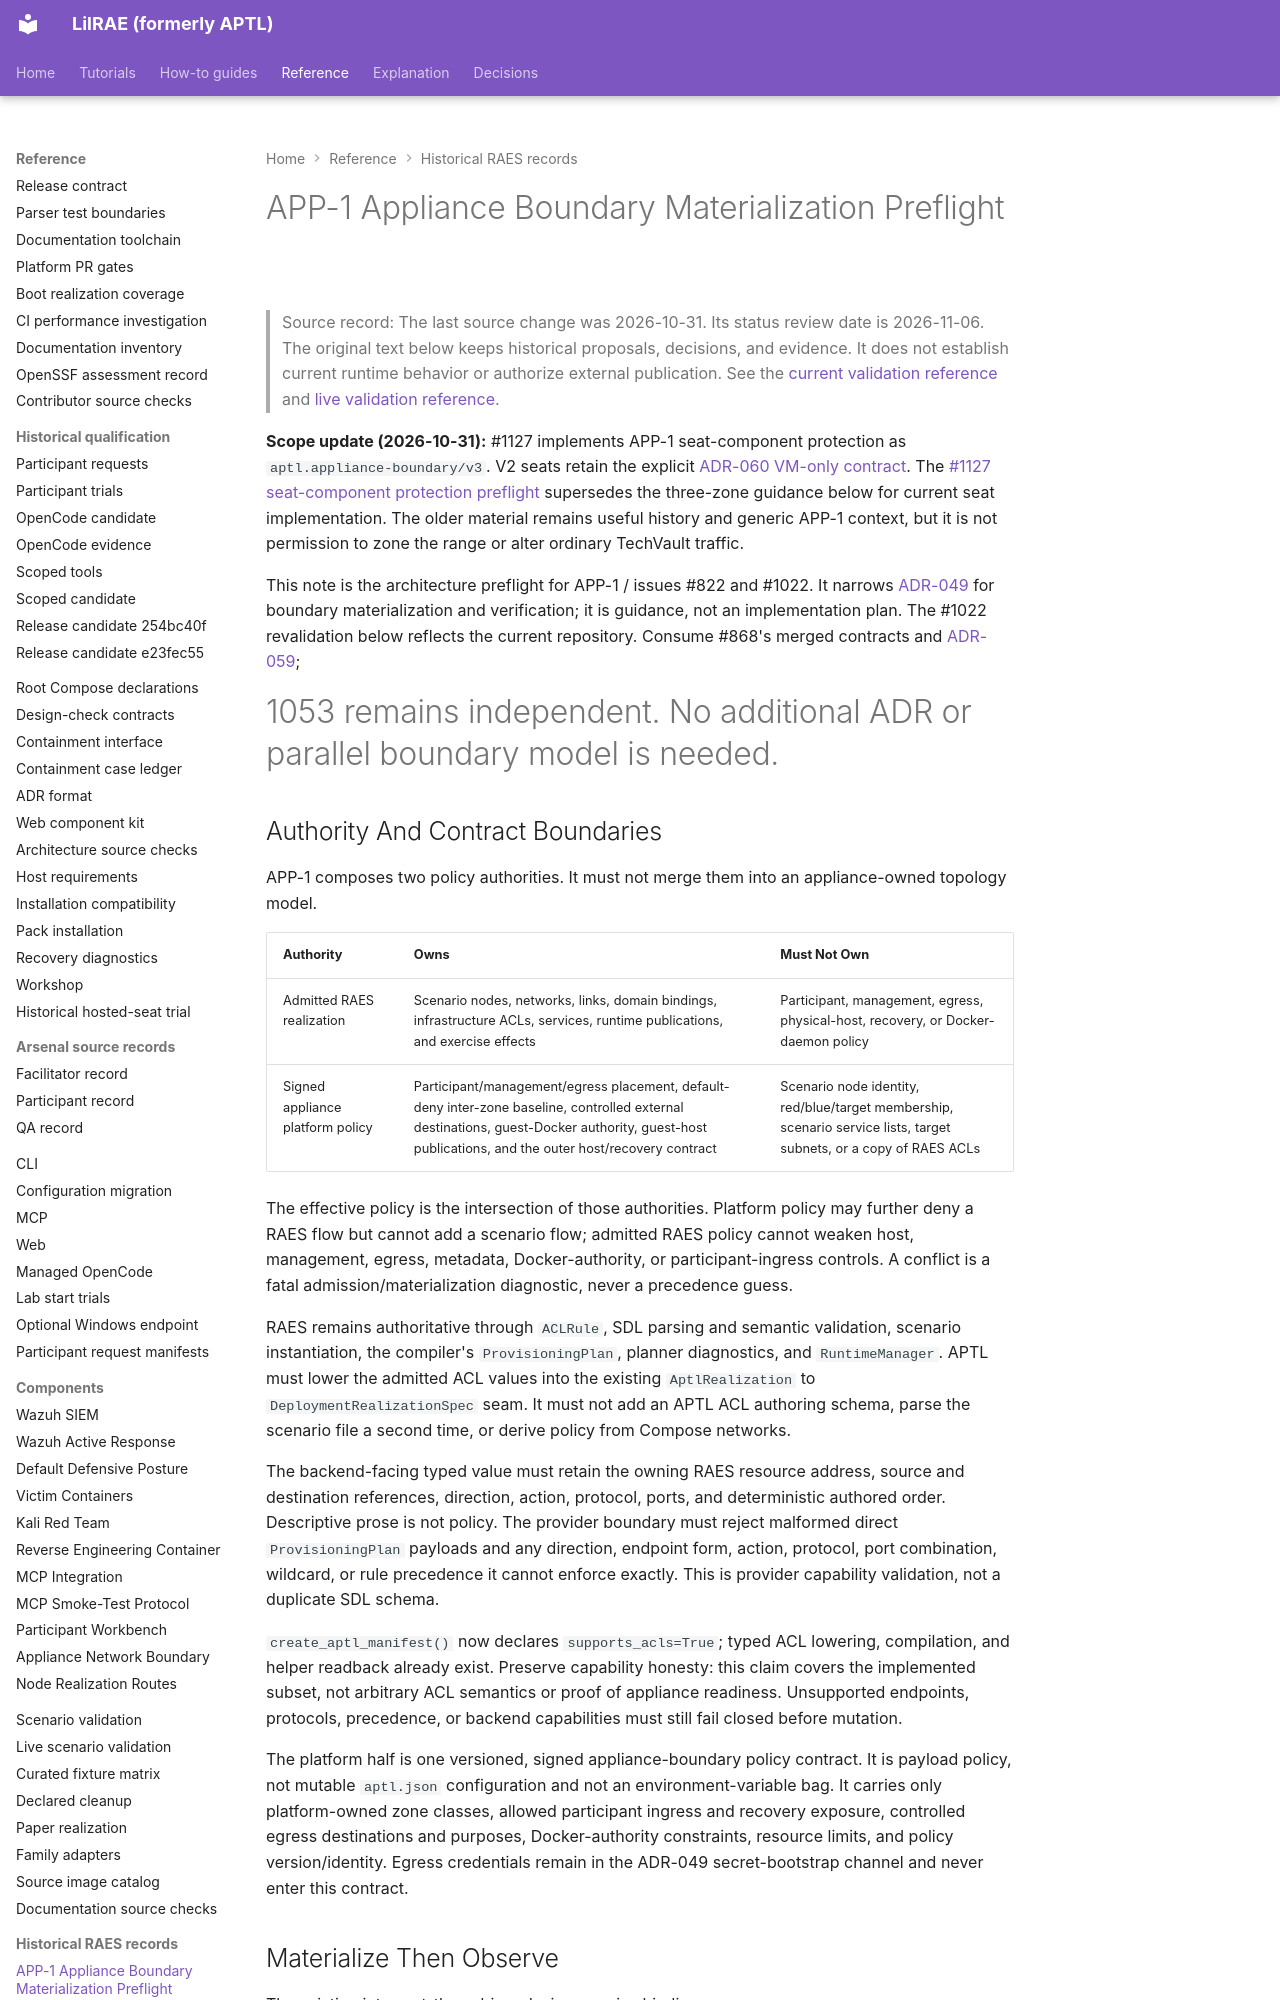

repository: OpenRAE/lilrae · page: raes/app-1-appliance-boundary-materialization-preflight/index.html · generator: mkdocs

# APP-1 Appliance Boundary Materialization Preflight

> Source record: The last source change was 2026-10-31. Its status review date is 2026-11-06.
> The original text below keeps historical proposals, decisions, and evidence.
> It does not establish current runtime behavior or authorize external publication.
> See the [current validation reference](techvault-static-validation-gate.md) and [live validation reference](techvault-live-validation-gate.md).

**Scope update (2026-10-31):** #1127 implements APP-1 seat-component
protection as `aptl.appliance-boundary/v3`. V2 seats retain the explicit
[ADR-060 VM-only contract](../adrs/adr-060-vm-only-seat-containment.md).
The [#1127 seat-component protection preflight](../architecture/issue-1127-seat-component-protection-preflight.md)
supersedes the three-zone guidance below for current seat implementation. The
older material remains useful history and generic APP-1 context, but it is not
permission to zone the range or alter ordinary TechVault traffic.

This note is the architecture preflight for APP-1 / issues #822 and #1022. It narrows
[ADR-049](../adrs/adr-049-sealed-disposable-lab-appliance.md) for boundary
materialization and verification; it is guidance, not an implementation plan.
The #1022 revalidation below reflects the current repository. Consume #868's
merged contracts and [ADR-059](../adrs/adr-059-canonical-techvault-delivery-and-host-mcp-access.md);
#1053 remains independent. No additional ADR or parallel boundary model is needed.

## Authority And Contract Boundaries

APP-1 composes two policy authorities. It must not merge them into an
appliance-owned topology model.

| Authority | Owns | Must Not Own |
| --- | --- | --- |
| Admitted RAES realization | Scenario nodes, networks, links, domain bindings, infrastructure ACLs, services, runtime publications, and exercise effects | Participant, management, egress, physical-host, recovery, or Docker-daemon policy |
| Signed appliance platform policy | Participant/management/egress placement, default-deny inter-zone baseline, controlled external destinations, guest-Docker authority, guest-host publications, and the outer host/recovery contract | Scenario node identity, red/blue/target membership, scenario service lists, target subnets, or a copy of RAES ACLs |

The effective policy is the intersection of those authorities. Platform policy
may further deny a RAES flow but cannot add a scenario flow; admitted RAES
policy cannot weaken host, management, egress, metadata, Docker-authority, or
participant-ingress controls. A conflict is a fatal admission/materialization
diagnostic, never a precedence guess.

RAES remains authoritative through `ACLRule`, SDL parsing and semantic
validation, scenario instantiation, the compiler's `ProvisioningPlan`, planner
diagnostics, and `RuntimeManager`. APTL must lower the admitted ACL values into
the existing `AptlRealization` to `DeploymentRealizationSpec` seam. It must not
add an APTL ACL authoring schema, parse the scenario file a second time, or
derive policy from Compose networks.

The backend-facing typed value must retain the owning RAES resource address,
source and destination references, direction, action, protocol, ports, and
deterministic authored order. Descriptive prose is not policy. The provider
boundary must reject malformed direct `ProvisioningPlan` payloads and any
direction, endpoint form, action, protocol, port combination, wildcard, or rule
precedence it cannot enforce exactly. This is provider capability validation,
not a duplicate SDL schema.

`create_aptl_manifest()` now declares `supports_acls=True`; typed ACL lowering,
compilation, and helper readback already exist. Preserve capability honesty:
this claim covers the implemented subset, not arbitrary ACL semantics or proof
of appliance readiness. Unsupported endpoints, protocols, precedence, or
backend capabilities must still fail closed before mutation.

The platform half is one versioned, signed appliance-boundary policy contract.
It is payload policy, not mutable `aptl.json` configuration and not an
environment-variable bag. It carries only platform-owned zone classes,
allowed participant ingress and recovery exposure, controlled egress
destinations and purposes, Docker-authority constraints, resource limits, and
policy version/identity. Egress credentials remain in the ADR-049
secret-bootstrap channel and never enter this contract.
